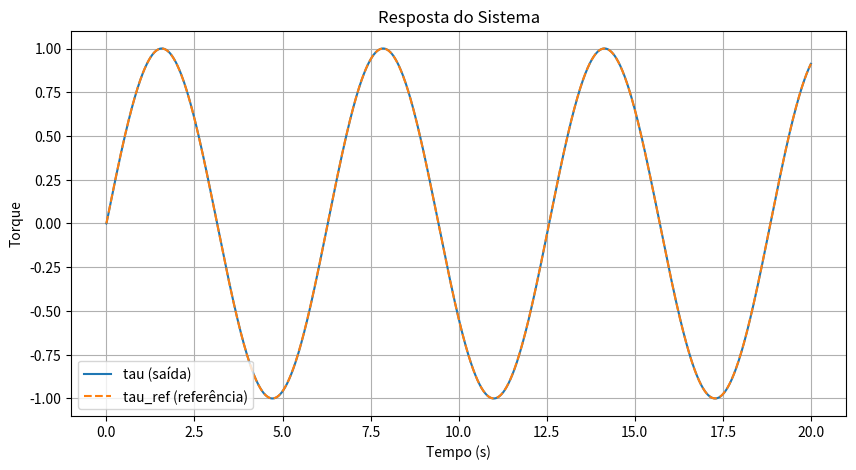

Here is the Python script that generated this plot:
import numpy as np
import pandas as pd
import matplotlib.pyplot as plt
from scipy.integrate import odeint

# adicionados new_params PID
k_p = 350
k_i = 300
k_d = 10

# k_c1 Muito alto causa oscilações, sinal de controle pode saturar
k_c1 = 20

# k = ganho do motor
k = 2
# a = tempo motor
a = 0.05

# Tempos de execução, tf = tempo final
tf = 20
# ts_ms = tempo de compasso de amostragem
ts_ms = 0.5

a_model_error = 0.1
k_model_error = 0.3

# True pra salvar a saída
save_data = False

erro_atual = 0
erro_anterior = 0

def motor_model(x1_m, u, a, k):
    dx1_m = -a*k*x1_m + k*u
    y1_m = x1_m
    return dx1_m

def motor_controller(tau, tau_ref, taup_ref, erro_acum, d_erro, erro):
    # v = taup_ref - k_c1*(tau - tau_ref)
    #erro_acum = erro_atual + erro_anterior
    #d_erro = erro_atual - erro_anterior
    erro = tau_ref - tau
    v = k_p * erro + k_i * ts_ms * erro_acum + k_d * d_erro / ts_ms
    return (a+a_model_error)*tau + v/(k+k_model_error)

def connected_systems_model(states, t, tau_ref, taup_ref, erro_acum, d_erro, erro):
    x1_m = states[0]
    dc_volts = motor_controller(x1_m, tau_ref, taup_ref, erro_acum, d_erro, erro)
    dx1_m = motor_model(x1_m, dc_volts, a, k)
    return [dx1_m]


states0 = [0]
n = int((1/ (ts_ms / 1000.0)) * tf + 1)
time_vector = np.linspace(0, tf, n)
torque_ref = np.sin(time_vector)
torquep_ref = np.cos(time_vector)

# Para armazenar resultados
states = np.zeros((n, 1))
states[0] = states0

for i in range(n-1):
    t_span = [time_vector[i], time_vector[i+1]]
    tau = states[i, 0]
    tau_ref_i = torque_ref[i]
    taup_ref_i = torquep_ref[i]
    erro_atual = tau_ref_i - tau
    erro_acum = erro_atual + erro_anterior
    d_erro = erro_atual - erro_anterior
    out_states = odeint(connected_systems_model, states[i], t_span,
                        args=(tau_ref_i, taup_ref_i, erro_acum, d_erro, erro_atual))
    states[i+1] = out_states[-1]
    erro_anterior = erro_atual

# Cálculo do erro
tau = states[:, 0]
erro = torque_ref - tau

# ITA: Integral do Tempo Absoluto do Erro
ITA = np.trapz(np.abs(erro), time_vector)
print(f"ITA (Integral do Tempo Absoluto do Erro): {ITA:.4f}")

# ESA: Erro em Steady-State Absoluto (últimos 10% do tempo)
steady_state_start = int(0.9 * n)
ESA = np.mean(np.abs(erro[steady_state_start:]))
print(f"ESA (Erro em Steady-State Absoluto): {ESA:.4f}")

# plot config
plt.figure(figsize=(10,5))
plt.plot(time_vector, tau, label='tau (saída)')
plt.plot(time_vector, torque_ref, label='tau_ref (referência)', linestyle='--')
plt.xlabel('Tempo (s)')
plt.ylabel('Torque')
plt.legend()
plt.title('Resposta do Sistema')
plt.grid()
plt.show()